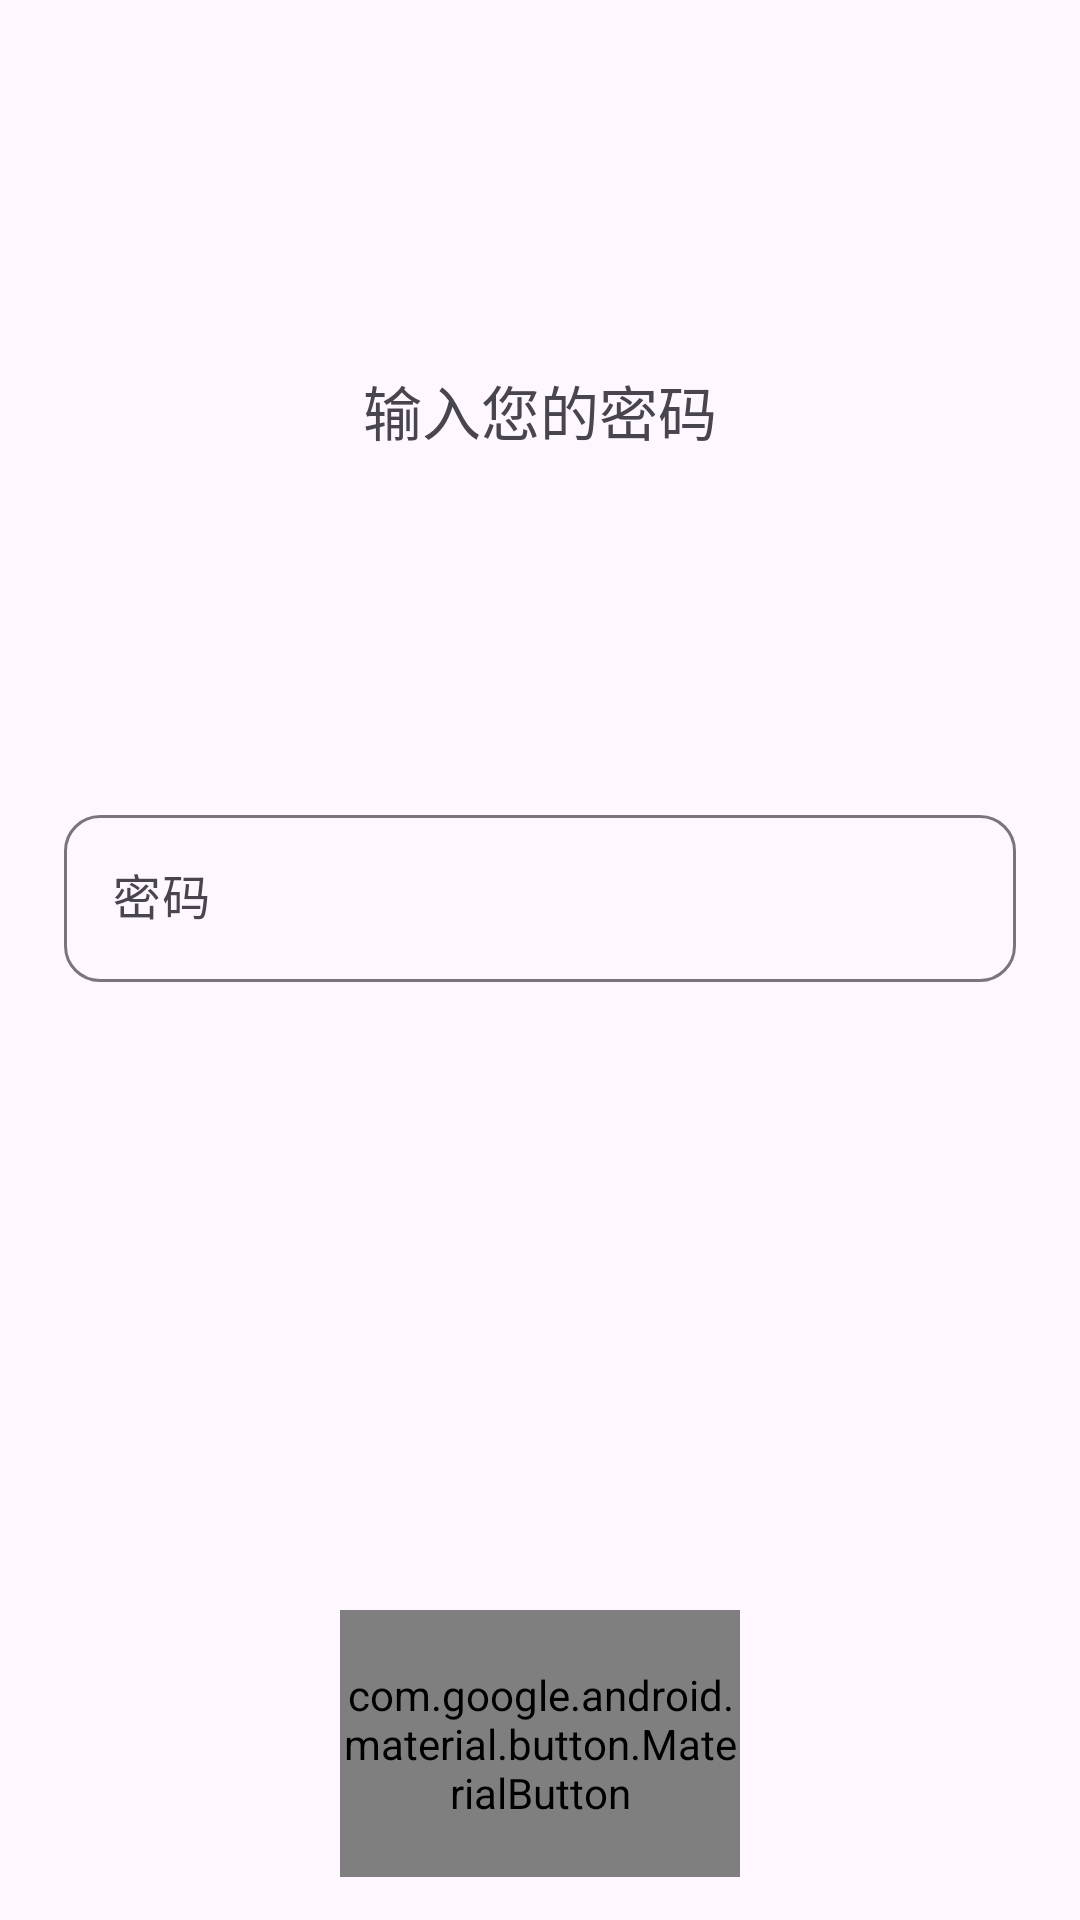

Produce the Android XML layout that renders to this screen, including the resource entries it uses.
<!-- AndroidManifest.xml: application theme Theme.流星日记 -->
<!-- res/layout/fragment_password.xml -->
<?xml version="1.0" encoding="utf-8"?>
<LinearLayout xmlns:android="http://schemas.android.com/apk/res/android"
    xmlns:app="http://schemas.android.com/apk/res-auto"
    xmlns:tools="http://schemas.android.com/tools"
    android:layout_width="match_parent"
    android:layout_height="match_parent"
    android:orientation="vertical"
    android:padding="@dimen/dp_16"
    tools:context=".ui.lock.PasswordFragment">



    <com.google.android.material.textview.MaterialTextView
        android:layout_width="match_parent"
        android:layout_weight="2"
        android:layout_height="wrap_content"
        android:gravity="center"
        android:padding="@dimen/dp_8"
        android:text="@string/enter_your_password"
        android:textSize="@dimen/sp_22" />

    <include
        android:layout_weight="2"
        android:id="@+id/password_layout"
        layout="@layout/dialog_input_password_layout"
        android:layout_width="match_parent"
        android:layout_height="wrap_content" />

    <com.google.android.material.button.MaterialButton
        android:id="@+id/btn_unlock"
        android:layout_width="@dimen/dp_150"
        android:layout_height="@dimen/dp_100"
        android:layout_gravity="center"
        style="@style/Widget.流星日记.Material3Expressive.Button.IconButton"
        app:iconGravity="textStart"
        android:gravity="center"
        app:icon="@drawable/outline_lock_open_24" />

</LinearLayout>
<!-- res/layout/dialog_input_password_layout.xml (included above) -->
<?xml version="1.0" encoding="utf-8"?>
<FrameLayout xmlns:android="http://schemas.android.com/apk/res/android"
    android:layout_width="match_parent"
    android:layout_height="wrap_content"
    xmlns:app="http://schemas.android.com/apk/res-auto"
    android:orientation="vertical"
    android:padding="@dimen/dp_8">

    <com.google.android.material.textfield.TextInputLayout
        android:hint="@string/password"
        android:layout_width="match_parent"
        android:id="@+id/input_password_layout"
        app:shapeAppearance="?attr/shapeAppearanceCornerMedium"
        android:layout_height="match_parent">

        <com.google.android.material.textfield.TextInputEditText
            android:maxLines="6"
            android:layout_width="match_parent"
            android:layout_height="wrap_content"
            android:id="@+id/input_password" />

    </com.google.android.material.textfield.TextInputLayout>

</FrameLayout>
<!-- resources referenced by this layout -->
<resources>
  <dimen name="dp_100">100dp</dimen>
  <dimen name="dp_150">150dp</dimen>
  <dimen name="dp_16">16dp</dimen>
  <dimen name="dp_8">8dp</dimen>
  <dimen name="sp_22">22sp</dimen>
  <!-- drawable outline_lock_24 (drawable) -->
  <vector xmlns:android="http://schemas.android.com/apk/res/android" android:height="24dp" android:tint="?attr/colorOnSurface" android:viewportHeight="24" android:viewportWidth="24" android:width="24dp">
        
      <path android:fillColor="@android:color/white" android:pathData="M18,8h-1L17,6c0,-2.76 -2.24,-5 -5,-5S7,3.24 7,6v2L6,8c-1.1,0 -2,0.9 -2,2v10c0,1.1 0.9,2 2,2h12c1.1,0 2,-0.9 2,-2L20,10c0,-1.1 -0.9,-2 -2,-2zM9,6c0,-1.66 1.34,-3 3,-3s3,1.34 3,3v2L9,8L9,6zM18,20L6,20L6,10h12v10zM12,17c1.1,0 2,-0.9 2,-2s-0.9,-2 -2,-2 -2,0.9 -2,2 0.9,2 2,2z"/>
      
  </vector>
  <!-- drawable outline_lock_open_24 (drawable) -->
  <vector xmlns:android="http://schemas.android.com/apk/res/android" android:height="24dp" android:tint="?attr/colorOnSurface" android:viewportHeight="24" android:viewportWidth="24" android:width="24dp">
        
      <path android:fillColor="@android:color/white" android:pathData="M18,8h-1L17,6c0,-2.76 -2.24,-5 -5,-5S7,3.24 7,6h2c0,-1.66 1.34,-3 3,-3s3,1.34 3,3v2L6,8c-1.1,0 -2,0.9 -2,2v10c0,1.1 0.9,2 2,2h12c1.1,0 2,-0.9 2,-2L20,10c0,-1.1 -0.9,-2 -2,-2zM18,20L6,20L6,10h12v10zM12,17c1.1,0 2,-0.9 2,-2s-0.9,-2 -2,-2 -2,0.9 -2,2 0.9,2 2,2z"/>
      
  </vector>
  <string name="app_lock">应用锁</string>
  <string name="enter_your_password">输入您的密码</string>
  <string name="password">密码</string>
  <style name="Theme.流星日记" parent="Base.Theme.流星日记" />
  <style name="Base.Theme.流星日记" parent="Theme.Material3Expressive.DayNight.NoActionBar">
          
          
          <item name="popupMenuBackground">@drawable/custom_popup_background</item>
          <item name="toolbarWithCloseButtonStyle">
              @style/Widget.Theme.流星日记.Toolbar.WithCloseButton
          </item>
      </style>
</resources>
